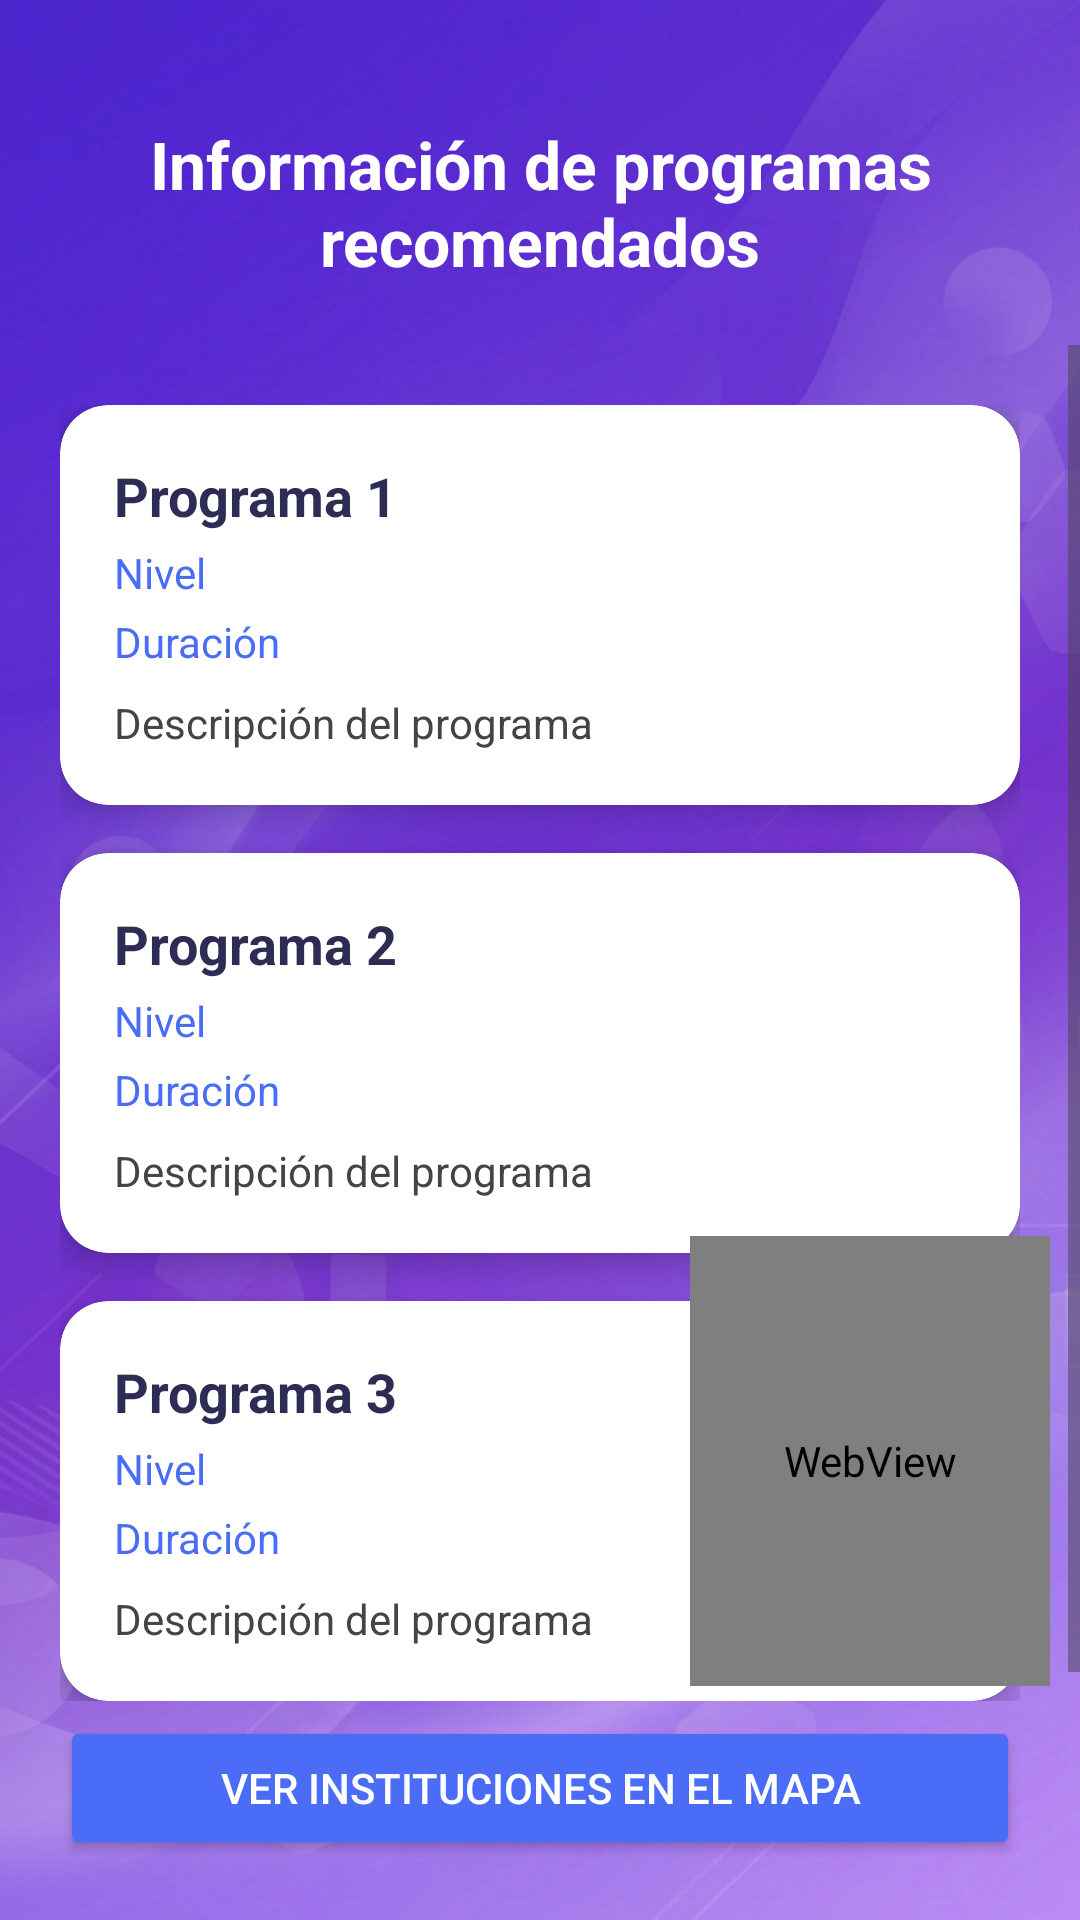

Produce the Android XML layout that renders to this screen, including the resource entries it uses.
<!-- AndroidManifest.xml: application theme Theme.AVI -->
<!-- res/layout/activity_info_programas.xml -->
<?xml version="1.0" encoding="utf-8"?>
<androidx.constraintlayout.widget.ConstraintLayout
    xmlns:android="http://schemas.android.com/apk/res/android"
    xmlns:app="http://schemas.android.com/apk/res-auto"
    android:layout_width="match_parent"
    android:layout_height="match_parent"
    android:background="@drawable/fondo_gmn">

    <TextView
        android:id="@+id/txtTitulo"
        android:layout_width="wrap_content"
        android:layout_height="wrap_content"
        android:layout_marginTop="40dp"
        android:text="Información de programas recomendados"
        android:textColor="@color/white"
        android:textSize="22sp"
        android:textStyle="bold"
        android:gravity="center"
        app:layout_constraintEnd_toEndOf="parent"
        app:layout_constraintHorizontal_bias="0.5"
        app:layout_constraintStart_toStartOf="parent"
        app:layout_constraintTop_toTopOf="parent"/>

    <ScrollView
        android:id="@+id/scrollProgramas"
        android:layout_width="0dp"
        android:layout_height="0dp"
        android:layout_marginTop="20dp"
        app:layout_constraintTop_toBottomOf="@id/txtTitulo"
        app:layout_constraintBottom_toTopOf="@id/btnIrMapa"
        app:layout_constraintStart_toStartOf="parent"
        app:layout_constraintEnd_toEndOf="parent">

        <LinearLayout
            android:layout_width="match_parent"
            android:layout_height="wrap_content"
            android:orientation="vertical"
            android:padding="20dp">

            
            <androidx.cardview.widget.CardView
                android:layout_width="match_parent"
                android:layout_height="wrap_content"
                android:layout_marginBottom="16dp"
                app:cardCornerRadius="16dp"
                app:cardElevation="6dp">

                <LinearLayout
                    android:layout_width="match_parent"
                    android:layout_height="wrap_content"
                    android:orientation="vertical"
                    android:padding="18dp">

                    <TextView
                        android:id="@+id/txtPrograma1"
                        android:layout_width="wrap_content"
                        android:layout_height="wrap_content"
                        android:text="Programa 1"
                        android:textSize="18sp"
                        android:textStyle="bold"
                        android:textColor="#2C2C54"/>

                    <TextView
                        android:id="@+id/txtNivel1"
                        android:layout_width="wrap_content"
                        android:layout_height="wrap_content"
                        android:text="Nivel"
                        android:textColor="#4A6CF7"
                        android:layout_marginTop="4dp"/>

                    <TextView
                        android:id="@+id/txtDuracion1"
                        android:layout_width="wrap_content"
                        android:layout_height="wrap_content"
                        android:text="Duración"
                        android:textColor="#4A6CF7"
                        android:layout_marginTop="4dp"/>

                    <TextView
                        android:id="@+id/txtDescripcion1"
                        android:layout_width="match_parent"
                        android:layout_height="wrap_content"
                        android:text="Descripción del programa"
                        android:textColor="#444"
                        android:layout_marginTop="8dp"/>

                </LinearLayout>

            </androidx.cardview.widget.CardView>


            
            <androidx.cardview.widget.CardView
                android:layout_width="match_parent"
                android:layout_height="wrap_content"
                android:layout_marginBottom="16dp"
                app:cardCornerRadius="16dp"
                app:cardElevation="6dp">

                <LinearLayout
                    android:layout_width="match_parent"
                    android:layout_height="wrap_content"
                    android:orientation="vertical"
                    android:padding="18dp">

                    <TextView
                        android:id="@+id/txtPrograma2"
                        android:layout_width="wrap_content"
                        android:layout_height="wrap_content"
                        android:text="Programa 2"
                        android:textSize="18sp"
                        android:textStyle="bold"
                        android:textColor="#2C2C54"/>

                    <TextView
                        android:id="@+id/txtNivel2"
                        android:layout_width="wrap_content"
                        android:layout_height="wrap_content"
                        android:text="Nivel"
                        android:textColor="#4A6CF7"
                        android:layout_marginTop="4dp"/>

                    <TextView
                        android:id="@+id/txtDuracion2"
                        android:layout_width="wrap_content"
                        android:layout_height="wrap_content"
                        android:text="Duración"
                        android:textColor="#4A6CF7"
                        android:layout_marginTop="4dp"/>

                    <TextView
                        android:id="@+id/txtDescripcion2"
                        android:layout_width="match_parent"
                        android:layout_height="wrap_content"
                        android:text="Descripción del programa"
                        android:textColor="#444"
                        android:layout_marginTop="8dp"/>

                </LinearLayout>

            </androidx.cardview.widget.CardView>


            
            <androidx.cardview.widget.CardView
                android:layout_width="match_parent"
                android:layout_height="wrap_content"
                app:cardCornerRadius="16dp"
                app:cardElevation="6dp">

                <LinearLayout
                    android:layout_width="match_parent"
                    android:layout_height="wrap_content"
                    android:orientation="vertical"
                    android:padding="18dp">

                    <TextView
                        android:id="@+id/txtPrograma3"
                        android:layout_width="wrap_content"
                        android:layout_height="wrap_content"
                        android:text="Programa 3"
                        android:textSize="18sp"
                        android:textStyle="bold"
                        android:textColor="#2C2C54"/>

                    <TextView
                        android:id="@+id/txtNivel3"
                        android:layout_width="wrap_content"
                        android:layout_height="wrap_content"
                        android:text="Nivel"
                        android:textColor="#4A6CF7"
                        android:layout_marginTop="4dp"/>

                    <TextView
                        android:id="@+id/txtDuracion3"
                        android:layout_width="wrap_content"
                        android:layout_height="wrap_content"
                        android:text="Duración"
                        android:textColor="#4A6CF7"
                        android:layout_marginTop="4dp"/>

                    <TextView
                        android:id="@+id/txtDescripcion3"
                        android:layout_width="match_parent"
                        android:layout_height="wrap_content"
                        android:text="Descripción del programa"
                        android:textColor="#444"
                        android:layout_marginTop="8dp"/>

                </LinearLayout>

            </androidx.cardview.widget.CardView>

        </LinearLayout>

    </ScrollView>

    <WebView
        android:id="@+id/webAvatar"
        android:layout_width="120dp"
        android:layout_height="150dp"
        android:background="@android:color/transparent"
        app:layout_constraintBottom_toTopOf="@id/btnIrMapa"
        app:layout_constraintEnd_toEndOf="parent"
        android:layout_marginEnd="10dp"
        android:layout_marginBottom="10dp"/>

    
    <Button
        android:id="@+id/btnIrMapa"
        android:layout_width="0dp"
        android:layout_height="wrap_content"
        android:text="Ver instituciones en el mapa"
        android:textColor="#FFFFFF"
        android:backgroundTint="#4A6CF7"
        android:layout_margin="20dp"
        app:layout_constraintBottom_toBottomOf="parent"
        app:layout_constraintStart_toStartOf="parent"
        app:layout_constraintEnd_toEndOf="parent"/>

</androidx.constraintlayout.widget.ConstraintLayout>
<!-- resources referenced by this layout -->
<resources>
  <color name="white">#FFFFFFFF</color>
  <!-- drawable fondo_gmn: png bitmap (drawable, 1011296 bytes) -->
  <style name="Theme.AVI" parent="Base.Theme.AVI" />
  <style name="Base.Theme.AVI" parent="Theme.Material3.Light.NoActionBar">
      </style>
</resources>
